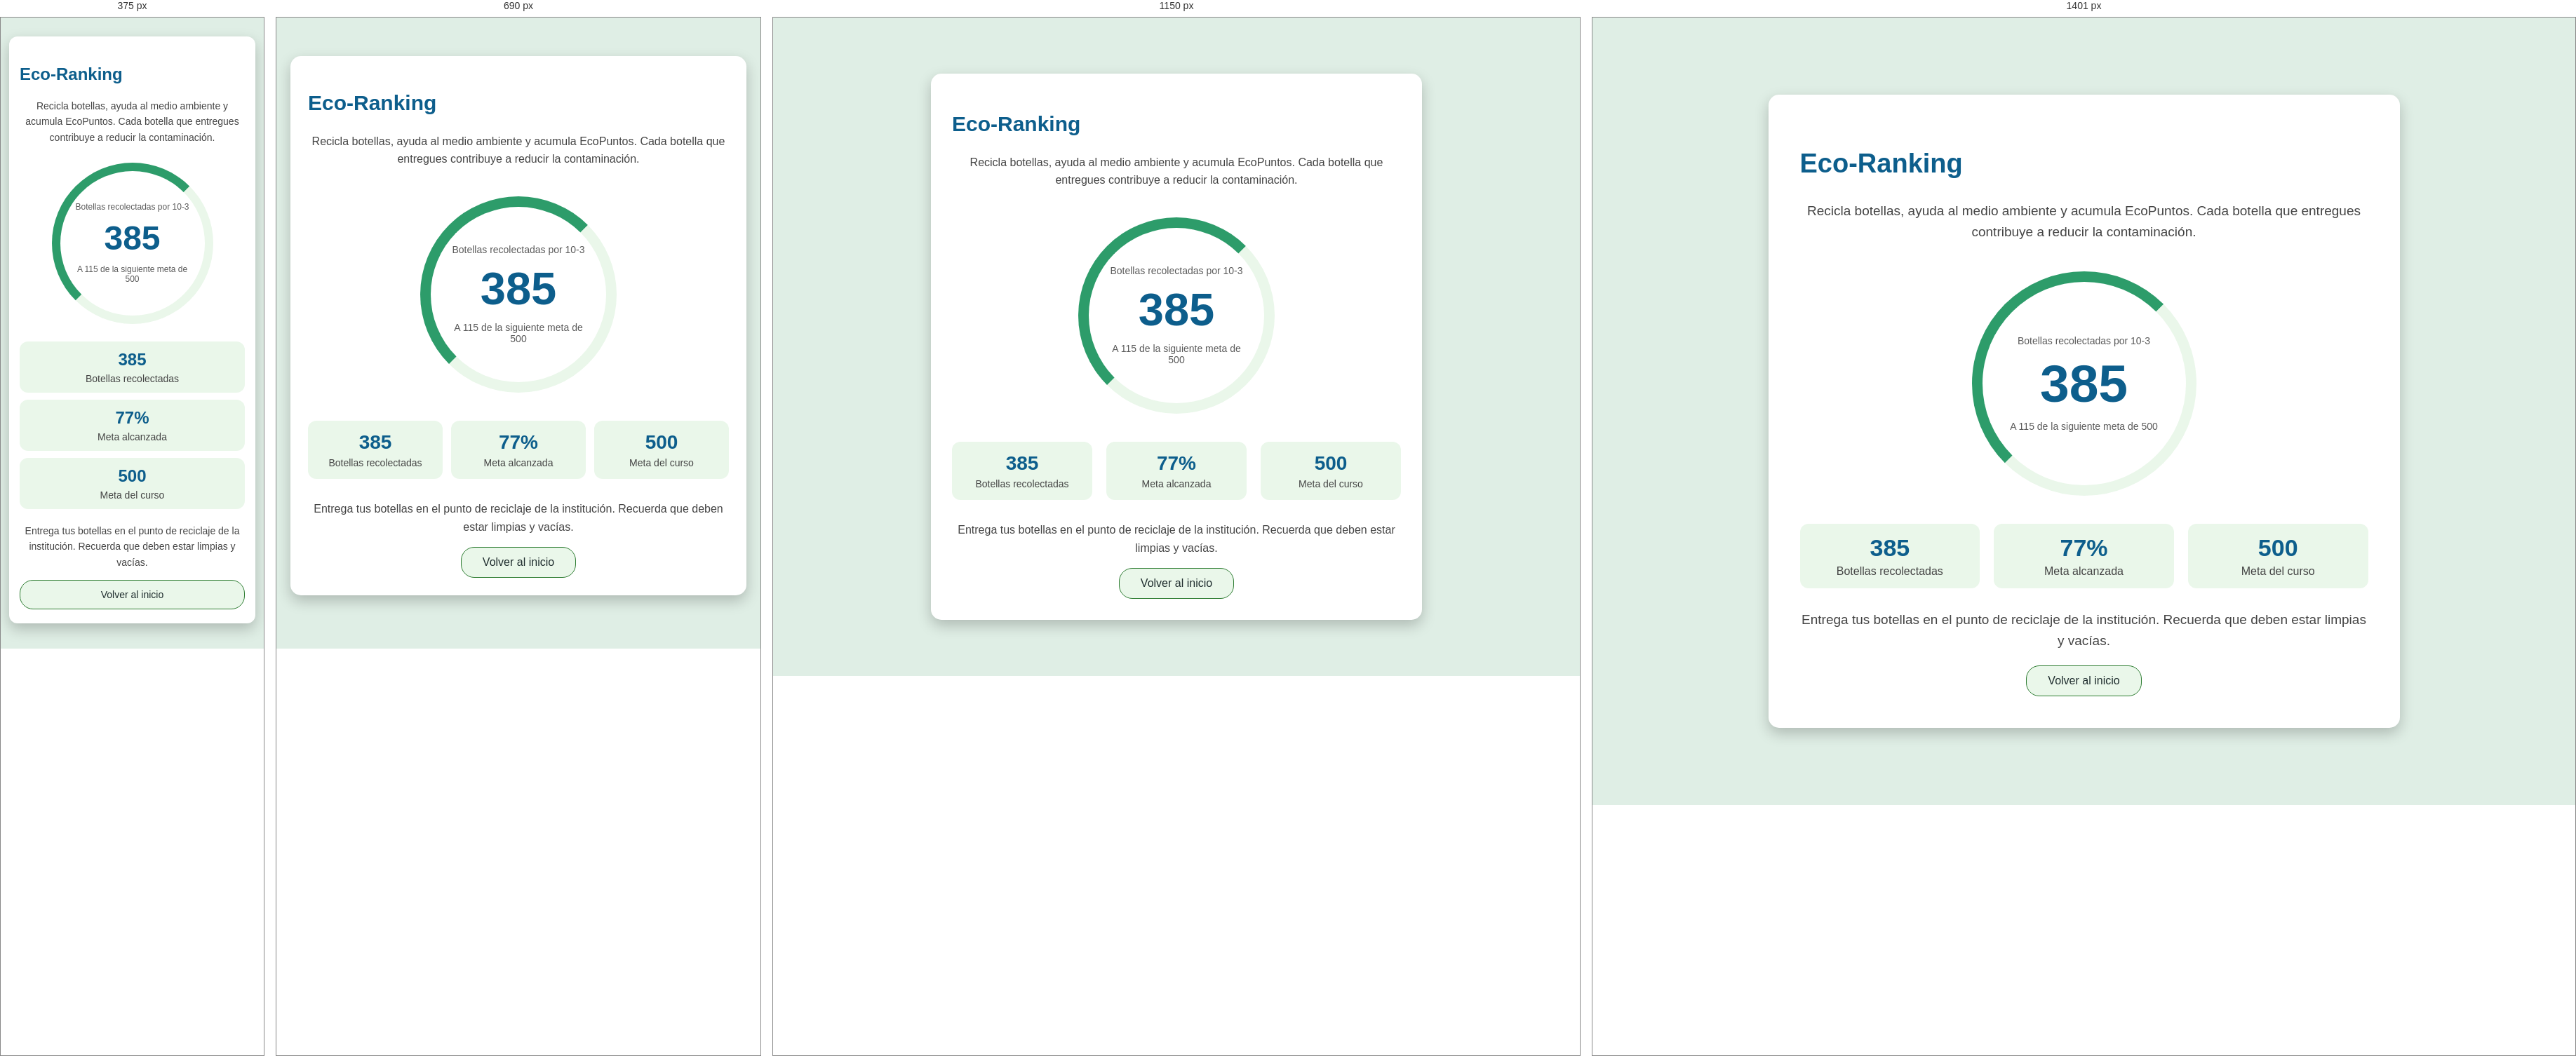
Rendered at 375 px, 690 px, 1150 px and 1401 px, left to right.

<!-- file: ecoranking.html -->
<!DOCTYPE html>
<html lang="es">
<head>
    <meta charset="UTF-8">
    <meta name="viewport" content="width=device-width, initial-scale=1.0">
    <title>Eco-Ranking</title>
        <link rel="preconnect" href="https://fonts.googleapis.com">
    <link rel="preconnect" href="https://fonts.gstatic.com" crossorigin>
    <link href="https://fonts.googleapis.com/css2?family=Montserrat:wght@400;600;700;800&family=Poppins:wght@400;500;600;700;800&display=swap" rel="stylesheet">
    <link rel="stylesheet" href="styles.css">
</head>
<body>
    <div class="contenedor">
        <h2>Eco-Ranking</h2>

        <p class="descripcion">
            Recicla botellas, ayuda al medio ambiente y acumula EcoPuntos.
            Cada botella que entregues contribuye a reducir la contaminación.
        </p>

        <div class="progreso">
            <p>Botellas recolectadas por 10-3</p>
            <h1>385</h1>
            <p>A 115 de la siguiente meta de 500</p>
        </div>

        <div class="informacion">
            <div>
                <strong>385</strong>
                <span>Botellas recolectadas</span>
            </div>

            <div>
                <strong>77%</strong>
                <span>Meta alcanzada</span>
            </div>

            <div>
                <strong>500</strong>
                <span>Meta del curso</span>
            </div>
        </div>

        <p class="instruccion">
            Entrega tus botellas en el punto de reciclaje de la institución.
            Recuerda que deben estar limpias y vacías.
        </p>

        <form action="../inicio/inicio.html">
            <button type="submit" class="volver">Volver al inicio</button>
        </form>
    </div>
</body>
</html>


/* @media block from styles.css */
@media (max-width: 480px) {
    body {
        padding: 12px;
    }

    .contenedor {
        margin: 15px auto;
        padding: 20px 15px;
        border-radius: 12px;
    }

    h2 {
        font-size: 24px;
    }

    .descripcion,
    .instruccion {
        font-size: 14px;
    }

    .progreso {
        width: 230px;
        margin: 25px auto;
        border-width: 12px;
    }

    .progreso h1 {
        font-size: 48px;
    }

    .progreso p {
        font-size: 12px;
    }

    .informacion {
        gap: 10px;
        margin: 20px 0;
    }

    .informacion div {
        flex-basis: 100%;
        padding: 12px;
    }

    .informacion strong {
        font-size: 24px;
    }

    button {
        width: 100%;
        padding: 12px 15px;
        font-size: 14px;
    }
}

/* @media block from styles.css */
@media (min-width: 481px) and (max-width: 900px) {
    .contenedor {
        max-width: 650px;
        margin: 35px auto;
        padding: 25px;
    }

    .informacion {
        gap: 12px;
    }

    .informacion div {
        flex-basis: 140px;
    }
}

/* @media block from styles.css */
@media (min-width: 1400px) {
    body {
        padding: 40px;
    }

    .contenedor {
        max-width: 900px;
        padding: 45px;
        margin: 70px auto;
    }

    h2 {
        font-size: 38px;
    }

    .descripcion,
    .instruccion {
        font-size: 19px;
    }

    .progreso {
        width: 320px;
    }

    .progreso h1 {
        font-size: 75px;
    }

    .informacion strong {
        font-size: 34px;
    }

    .informacion span {
        font-size: 16px;
    }
}